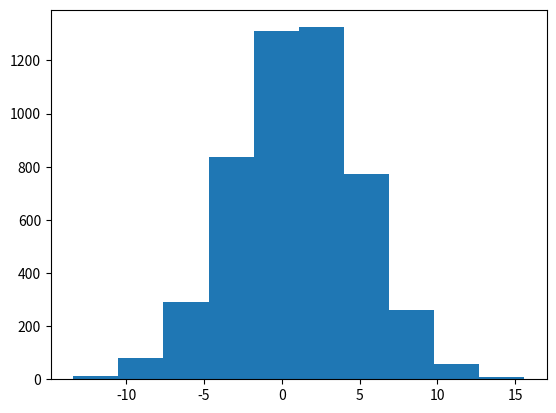

The matplotlib source for this figure:
import numpy as np
import matplotlib.pyplot as plt
import random
import math as m

# Number of times to run
N = 10000
STEPSIZE = 0.0635   # cm
HMAX = 2.667        # cm, 1 degree above or below axis

# num of elements: 85
# num = m.ceil(2*HMAX/STEPSIZE + 1)
# print(num)
# exit()
numbins_height = 85
HEIGHTS = np.linspace(-HMAX, HMAX, numbins_height)  # use for binning, needs to go through 0

def electronType() -> str:
    return random.choice([0,1]) # 0=core, 1=valence

def main():

    e_type = np.empty(N)        # electron type
    z_momentum = np.empty(N)    # momentum in z direction

    for i in range(0, N):
        # Get random choice of valence or core electron hit by positron (step 3)
        e_type[i] = electronType()

        # Choose the z component of the momentum (step 4)
        if e_type[i] == 0: #'core':
            # assign momentum based on gaussian distribution
            z_momentum[i] = random.gauss(1, 4) # mu=1, sigma=4 eV

        elif e_type[i] == 1: #'valence':
            z_momentum[i] = np.nan
            # assign momentum based on fermi momentum distribution
            # TODO

        else:
            print('Something went very, very wrong')

        # Calculate the angle??? (step 7 in pseudo-pseudo-code in OneNote)





    ########################################################
    # Plot stuff
    ########################################################

    # plot the gaussian dist generated
    plt.figure()
    plt.hist(z_momentum)
    plt.show()

    # plot the fermi dist generated
    
    






if __name__=="__main__":
    main()
